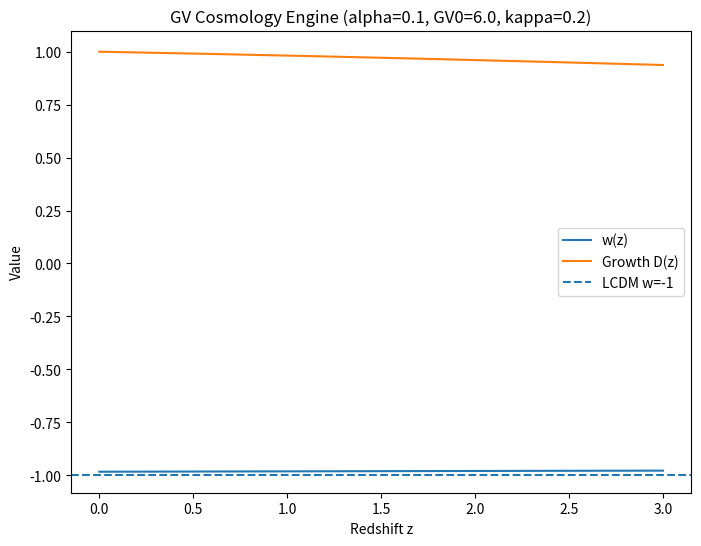

The matplotlib source for this figure:
import numpy as np
import matplotlib.pyplot as plt
import argparse
import os

# -----------------------------
# Argument parser
# -----------------------------
parser = argparse.ArgumentParser()

parser.add_argument("--alpha", type=float, default=0.1)
parser.add_argument("--GV0", type=float, default=6.0)
parser.add_argument("--kappa", type=float, default=0.2)
parser.add_argument("--Omega_m0", type=float, default=0.3)
parser.add_argument("--out", type=str, default=None)

args = parser.parse_args()

alpha = args.alpha
GV0 = args.GV0
kappa = args.kappa
Omega_m0 = args.Omega_m0

# -----------------------------
# Redshift grid
# -----------------------------
z = np.linspace(0, 3, 400)

# -----------------------------
# GV evolution model
# -----------------------------
def GV_z(z):
    return GV0 * np.exp(-kappa * z)

# -----------------------------
# Effective dark energy
# -----------------------------
def Lambda_eff(GV):
    return np.exp(-alpha * GV)

# -----------------------------
# Equation of state w(z)
# -----------------------------
def w_z(GV):
    # Slight deviation from -1
    return -1 + 0.03 * np.exp(-alpha * GV)

# -----------------------------
# Structure growth toy model
# -----------------------------
def growth_factor(z, w):
    return np.exp(-z * (1 + w))

# -----------------------------
# Compute quantities
# -----------------------------
GV_vals = GV_z(z)
Lambda_vals = Lambda_eff(GV_vals)
w_vals = w_z(GV_vals)
D_vals = growth_factor(z, w_vals)

# -----------------------------
# Plot
# -----------------------------
plt.figure(figsize=(8,6))

plt.plot(z, w_vals, label="w(z)")
plt.plot(z, D_vals, label="Growth D(z)")
plt.axhline(-1, linestyle="--", label="LCDM w=-1")

plt.xlabel("Redshift z")
plt.ylabel("Value")
plt.title(f"GV Cosmology Engine (alpha={alpha}, GV0={GV0}, kappa={kappa})")
plt.legend()

if args.out:
    os.makedirs(os.path.dirname(args.out), exist_ok=True)
    plt.savefig(args.out, dpi=300)
    print(f"[OK] Plot saved to {args.out}")
else:
    plt.show()

print(f"[OK] w(0) = {w_vals[0]:.6f}")
print(f"[OK] Lambda_eff(0) = {Lambda_vals[0]:.6f}")
print(f"[OK] Growth D(0) = {D_vals[0]:.6f}")
